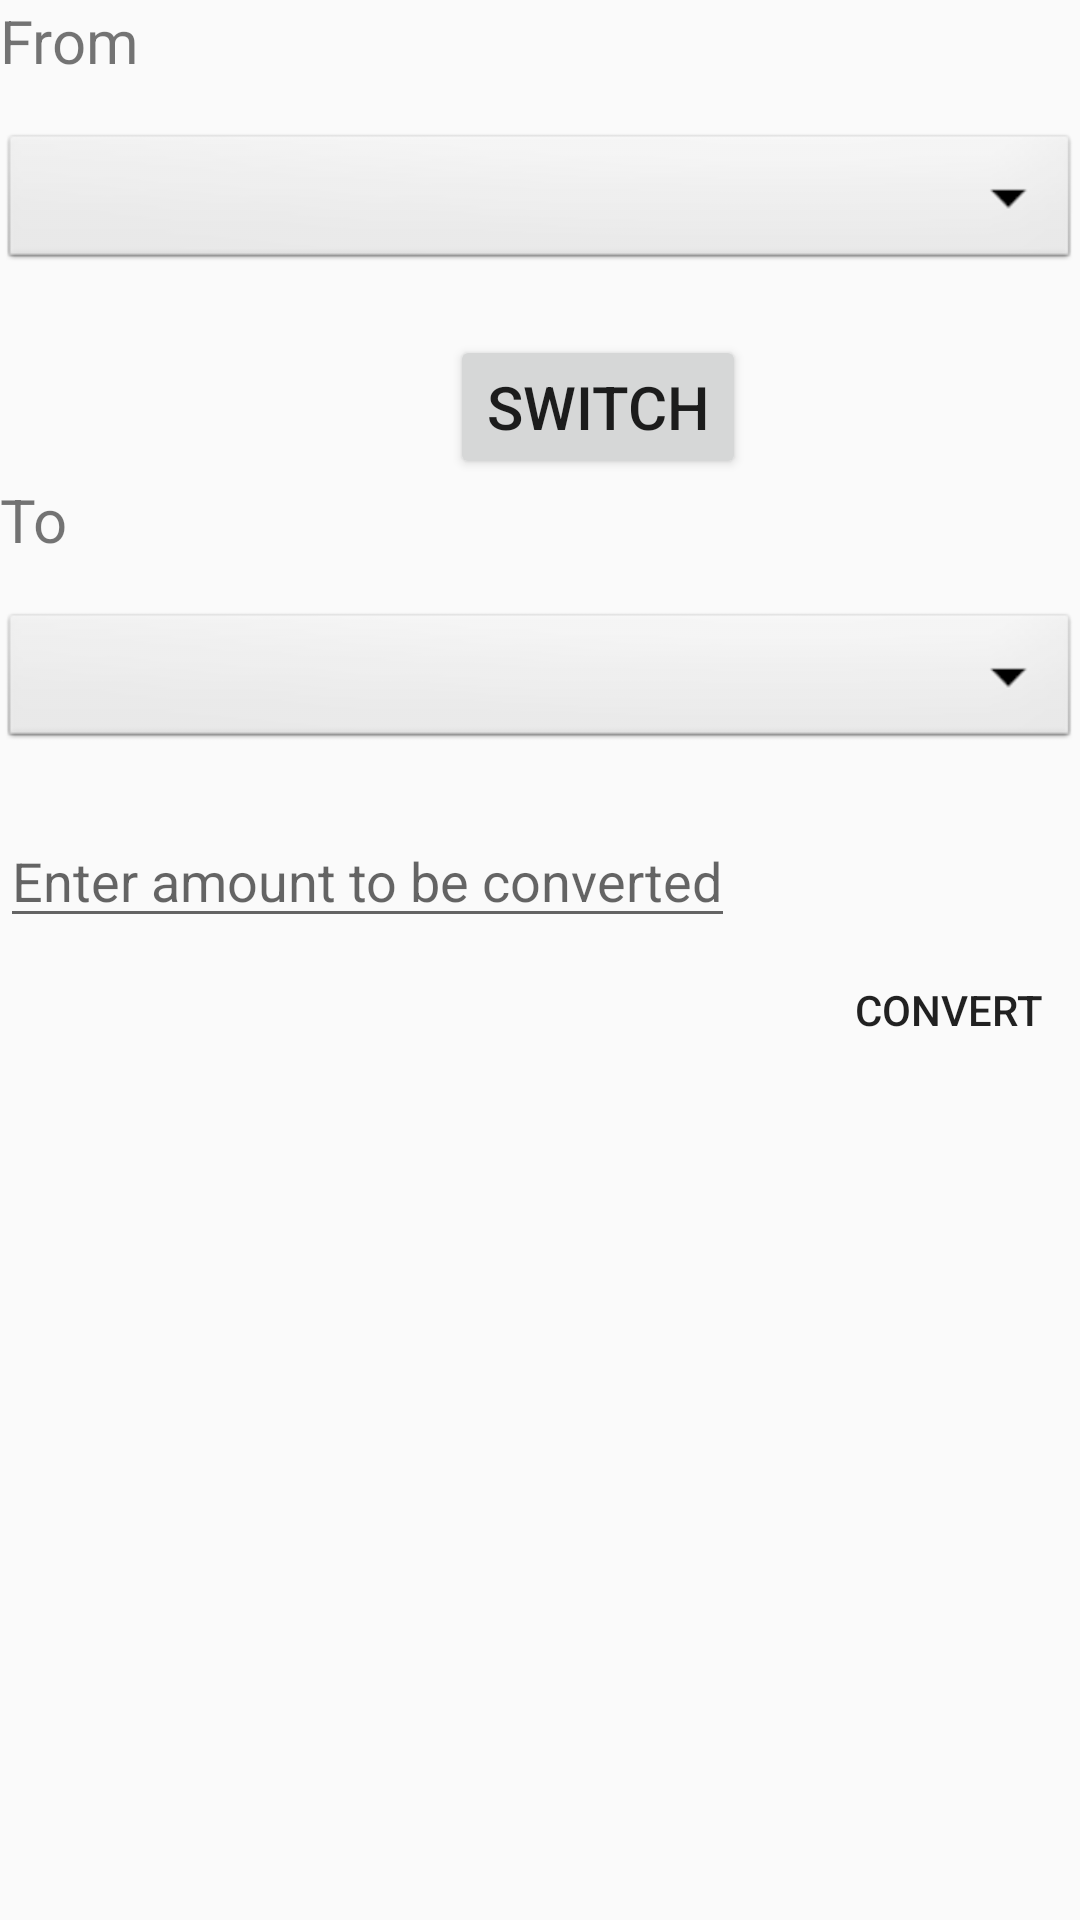

Reconstruct the res/layout file that produces this screen, plus the resources it refers to.
<!-- AndroidManifest.xml: application theme AppTheme -->
<!-- res/layout/activity_currency.xml -->
<?xml version="1.0" encoding="utf-8"?>
<RelativeLayout

    xmlns:android="http://schemas.android.com/apk/res/android"
    xmlns:app="http://schemas.android.com/apk/res-auto"
    xmlns:tools="http://schemas.android.com/tools"
    android:layout_width="match_parent"
    android:layout_height="match_parent"
    tools:context=".Currency">
    <LinearLayout
        android:layout_width="match_parent"
        android:layout_height="match_parent"
        android:orientation="vertical">

        <TextView
            android:layout_width="match_parent"
            android:layout_height="wrap_content"
            android:text="From"
            android:textSize="20sp"
            android:layout_marginBottom="16dp"
            />

      <Spinner
            android:id="@+id/spinner1"
            android:layout_marginBottom="20dp"
            android:layout_width="match_parent"
            android:layout_height="wrap_content"
            android:background="@android:drawable/btn_dropdown"
            android:spinnerMode="dropdown"
          />

        <Button
            android:layout_width="wrap_content"
            android:layout_height="wrap_content"
            android:layout_marginLeft="150dp"
            android:text="switch"
            android:textSize="20sp"
            android:onClick="switchcurr"/>
        <TextView
            android:layout_width="match_parent"
            android:layout_height="wrap_content"
            android:text="To"
            android:layout_marginBottom="16dp"
            android:textSize="20sp"/>
        <Spinner
            android:id="@+id/spinner2"
            android:layout_marginBottom="20dp"
            android:layout_width="match_parent"
            android:layout_height="wrap_content"
            android:background="@android:drawable/btn_dropdown"
            android:spinnerMode="dropdown"
            />
        <EditText
            android:layout_width="wrap_content"
            android:layout_height="wrap_content"
            android:id="@+id/edit"
            android:inputType="number"
            android:hint="Enter amount to be converted"/>
        <Button
            android:id="@+id/queryButton"
            android:layout_width="wrap_content"
            android:layout_height="wrap_content"
            android:layout_gravity="end"
            style="@style/Base.Widget.AppCompat.Button.Borderless"
            android:text="Convert"
            android:onClick="execute"
            />

        <RelativeLayout
            android:layout_width="match_parent"
            android:layout_height="match_parent"
            android:gravity="center">
            <ProgressBar
                android:id="@+id/progressBar"
                android:layout_width="wrap_content"
                android:layout_height="wrap_content"
                android:indeterminate="true"
                android:layout_centerHorizontal="true"
                android:visibility="gone" />

            <TextView
                android:layout_width="wrap_content"
                android:layout_height="wrap_content"
                android:id="@+id/result"
                android:textSize="40sp"
                android:layout_centerHorizontal="true"
                />
        </RelativeLayout>

        <TextView
            android:id="@+id/date"
            android:layout_width="match_parent"
            android:layout_height="wrap_content"
            android:layout_marginBottom="20dp"
            android:text=" "
            android:textSize="30sp" />

    </LinearLayout>

</RelativeLayout>
<!-- resources referenced by this layout -->
<resources>
  <style name="AppTheme" parent="Theme.AppCompat.Light">
          
         
          <item name="colorPrimary">@color/colorPrimary</item>
          <item name="colorPrimaryDark">@color/colorPrimaryDark</item>
          <item name="colorAccent">@color/colorAccent</item>
      </style>
  <color name="colorPrimary">#304FFE</color>
  <color name="colorPrimaryDark">#3D5AFE</color>
  <color name="colorAccent">#536DFE</color>
</resources>
